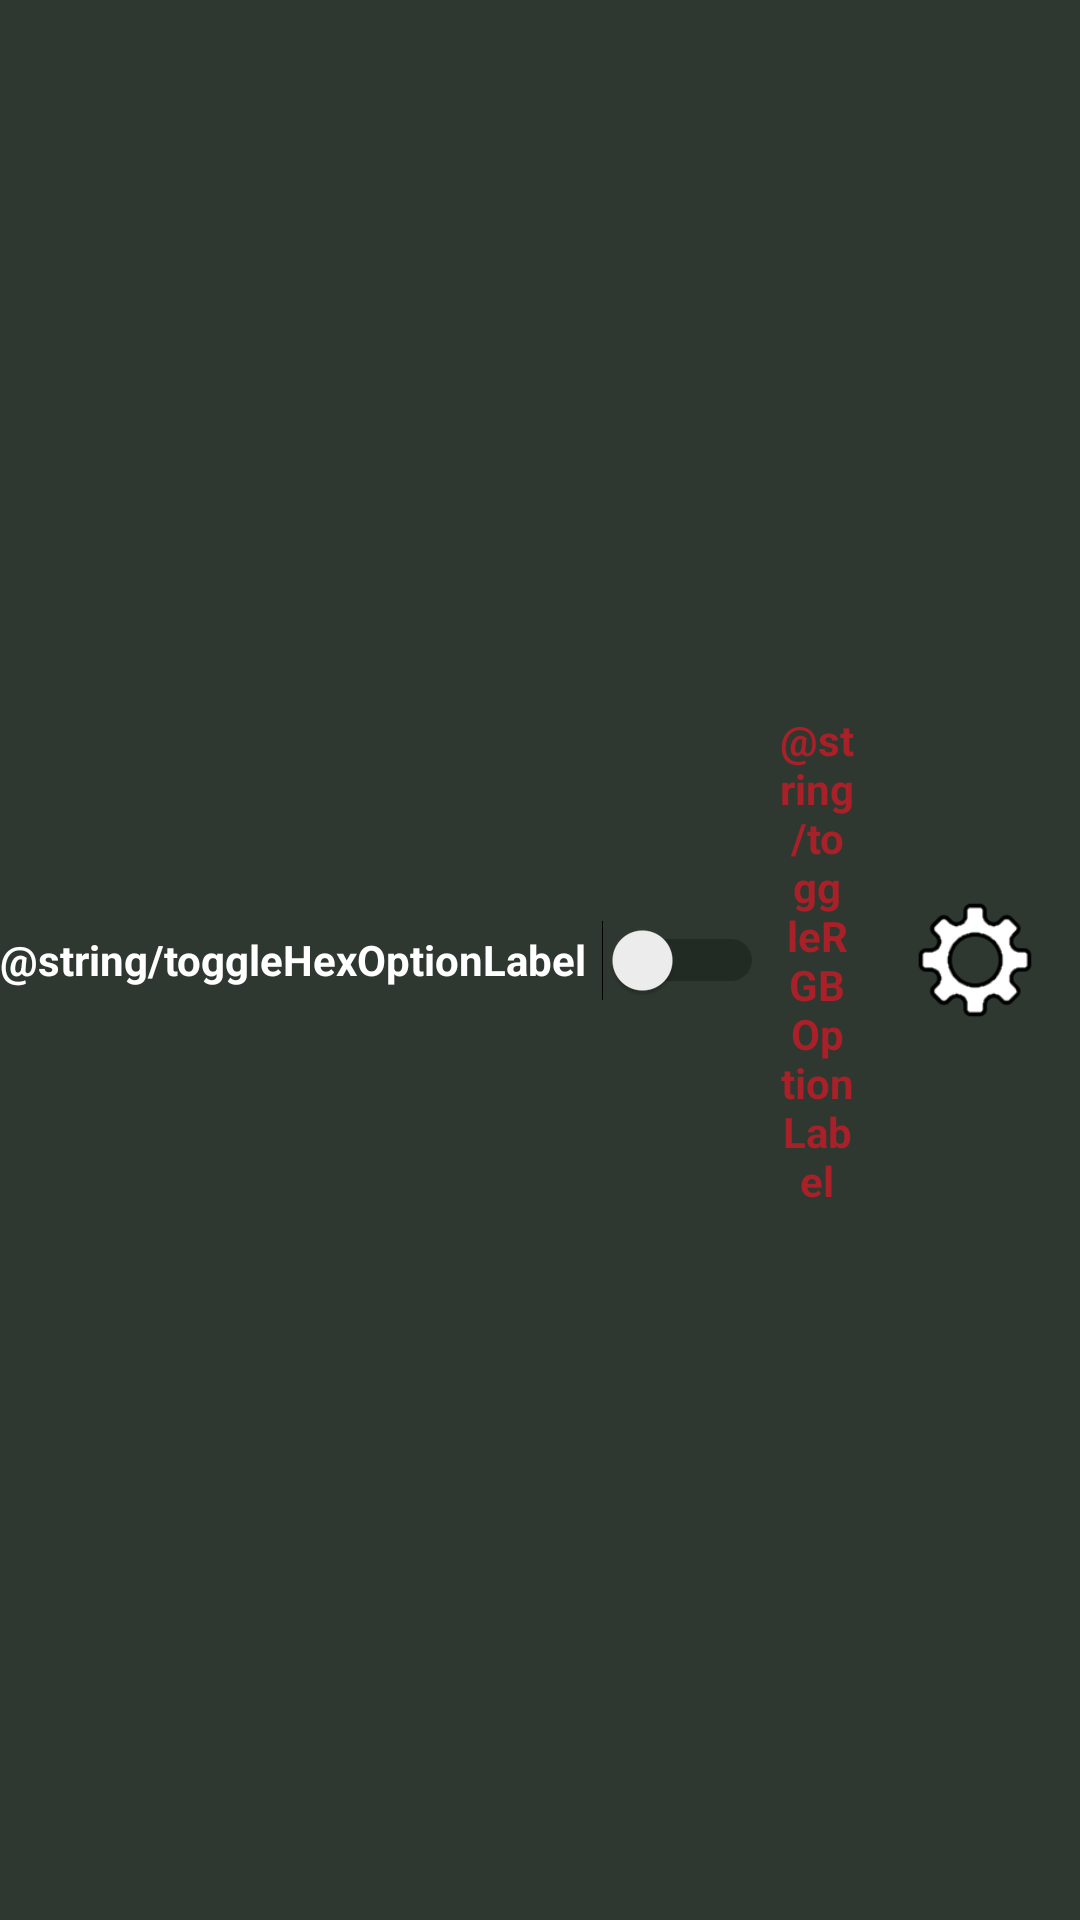

Here is an Android app screen rendered from its layout file. Give the layout XML and the strings, colors and styles it references.
<!-- AndroidManifest.xml: application theme AppTheme -->
<!-- res/layout/color_list_header.xml -->
<?xml version="1.0" encoding="utf-8"?>
<RelativeLayout
    xmlns:android="http://schemas.android.com/apk/res/android"
    android:id="@+id/header"
    android:background="@color/grey"
    android:layout_width="match_parent"
    android:layout_height="50dp"
    android:focusableInTouchMode="true">

    <EditText
        android:id="@+id/paletteViewTitle"
        android:textColor="@android:color/white"
        android:background="@android:color/transparent"
        android:textStyle="bold"
        android:textSize="20sp"
        android:gravity="center_vertical"
        android:layout_marginHorizontal="30dp"
        android:layout_width="wrap_content"
        android:maxWidth="250dp"
        android:layout_height="match_parent"
        android:importantForAutofill="no"
        android:inputType="textNoSuggestions" />

    <LinearLayout
        android:layout_toStartOf="@id/paletteViewSettingsButton"
        android:orientation="horizontal"
        android:layout_marginEnd="10dp"
        android:layout_width="wrap_content"
        android:layout_height="match_parent">

        <TextView
            android:id="@+id/toggleHexOptionLabel"
            android:text="@string/toggleHexOptionLabel"
            android:textStyle="bold"
            android:textColor="@android:color/white"
            android:paddingEnd="5dp"
            android:paddingStart="0dp"
            android:gravity="center"
            android:layout_width="wrap_content"
            android:layout_height="match_parent" />

        <Switch
            android:id="@+id/viewModeToggle"
            android:layout_width="wrap_content"
            android:layout_height="match_parent" />

        <TextView
            android:id="@+id/toggleRGBOptionLabel"
            android:text="@string/toggleRGBOptionLabel"
            android:textStyle="bold"
            android:textColor="@color/colorAccent"
            android:paddingStart="5dp"
            android:paddingEnd="5dp"
            android:gravity="center"
            android:layout_width="wrap_content"
            android:layout_height="match_parent" />

    </LinearLayout>

    <ImageView
        android:id="@+id/paletteViewSettingsButton"
        android:src="@drawable/gear"
        android:scaleType="fitCenter"
        android:focusable="true"
        android:clickable="true"
        android:layout_marginEnd="10dp"
        android:layout_alignParentEnd="true"
        android:layout_width="50dp"
        android:layout_height="match_parent"
        android:contentDescription="@string/settingsButtonDesc" />

</RelativeLayout>
<!-- resources referenced by this layout -->
<resources>
  <color name="colorAccent">#A82028</color>
  <color name="grey">#2e3830</color>
  <!-- drawable gear: png bitmap (drawable, 4281 bytes) -->
  <string name="settingsButtonDesc">Settings button</string>
  <style name="AppTheme" parent="Theme.AppCompat.Light.NoActionBar">
          
          <item name="colorPrimary">@color/colorPrimary</item>
          <item name="colorPrimaryDark">@color/colorPrimaryDark</item>
          <item name="colorAccent">@color/colorAccent</item>
      </style>
  <color name="colorPrimary">#508058</color>
  <color name="colorPrimaryDark">#407048</color>
</resources>
